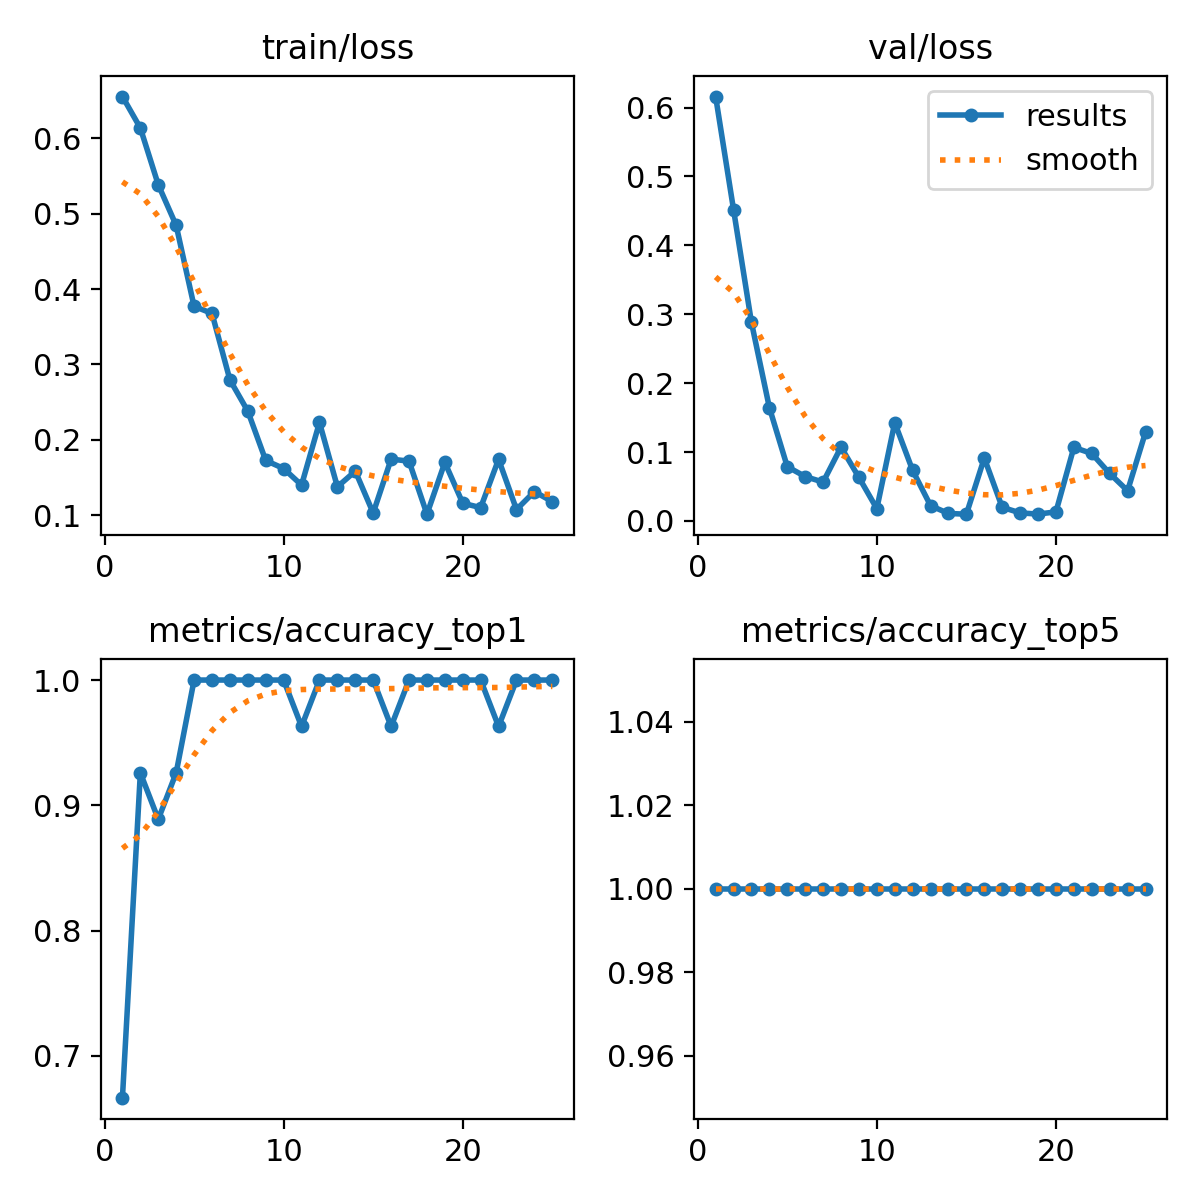

Values plotted in this chart, from the file beside it:
epoch, time, train/loss, metrics/accuracy_top1, metrics/accuracy_top5, val/loss, lr/pg0, lr/pg1, lr/pg2
1, 18.63, 0.6554, 0.6667, 1, 0.616, 0.0005475, 0.0005475, 0.0005475
2, 37.48, 0.6137, 0.9259, 1, 0.4519, 0.001059, 0.001059, 0.001059
3, 55.87, 0.5384, 0.8889, 1, 0.2881, 0.001527, 0.001527, 0.001527
4, 74.13, 0.4844, 0.9259, 1, 0.1646, 0.001469, 0.001469, 0.001469
5, 95.61, 0.377, 1, 1, 0.07876, 0.001403, 0.001403, 0.001403
6, 115.8, 0.3676, 1, 1, 0.06436, 0.001337, 0.001337, 0.001337
7, 134.5, 0.2794, 1, 1, 0.05631, 0.001271, 0.001271, 0.001271
8, 153.3, 0.2379, 1, 1, 0.1071, 0.001205, 0.001205, 0.001205
9, 172.3, 0.1725, 1, 1, 0.06315, 0.001139, 0.001139, 0.001139
10, 191, 0.1618, 1, 1, 0.0178, 0.001073, 0.001073, 0.001073
11, 210.7, 0.1398, 0.963, 1, 0.1426, 0.001007, 0.001007, 0.001007
12, 231, 0.2229, 1, 1, 0.07329, 0.0009409, 0.0009409, 0.0009409
13, 250.9, 0.1375, 1, 1, 0.02212, 0.0008748, 0.0008748, 0.0008748
14, 271.4, 0.1583, 1, 1, 0.01079, 0.0008088, 0.0008088, 0.0008088
15, 293.4, 0.1027, 1, 1, 0.00977, 0.0007428, 0.0007428, 0.0007428
16, 314.4, 0.1743, 0.963, 1, 0.09122, 0.0006768, 0.0006768, 0.0006768
17, 333.8, 0.1715, 1, 1, 0.0197, 0.0006108, 0.0006108, 0.0006108
18, 353.3, 0.1012, 1, 1, 0.01167, 0.0005448, 0.0005448, 0.0005448
19, 372.8, 0.1698, 1, 1, 0.00987, 0.0004788, 0.0004788, 0.0004788
20, 392.2, 0.1157, 1, 1, 0.01312, 0.0004127, 0.0004127, 0.0004127
21, 411.5, 0.1099, 1, 1, 0.1067, 0.0003467, 0.0003467, 0.0003467
22, 430.7, 0.174, 0.963, 1, 0.09785, 0.0002807, 0.0002807, 0.0002807
23, 449.7, 0.1073, 1, 1, 0.06887, 0.0002147, 0.0002147, 0.0002147
24, 469.1, 0.1311, 1, 1, 0.04379, 0.0001487, 0.0001487, 0.0001487
25, 488, 0.1178, 1, 1, 0.1287, 8.26832e-05, 8.26832e-05, 8.26832e-05
